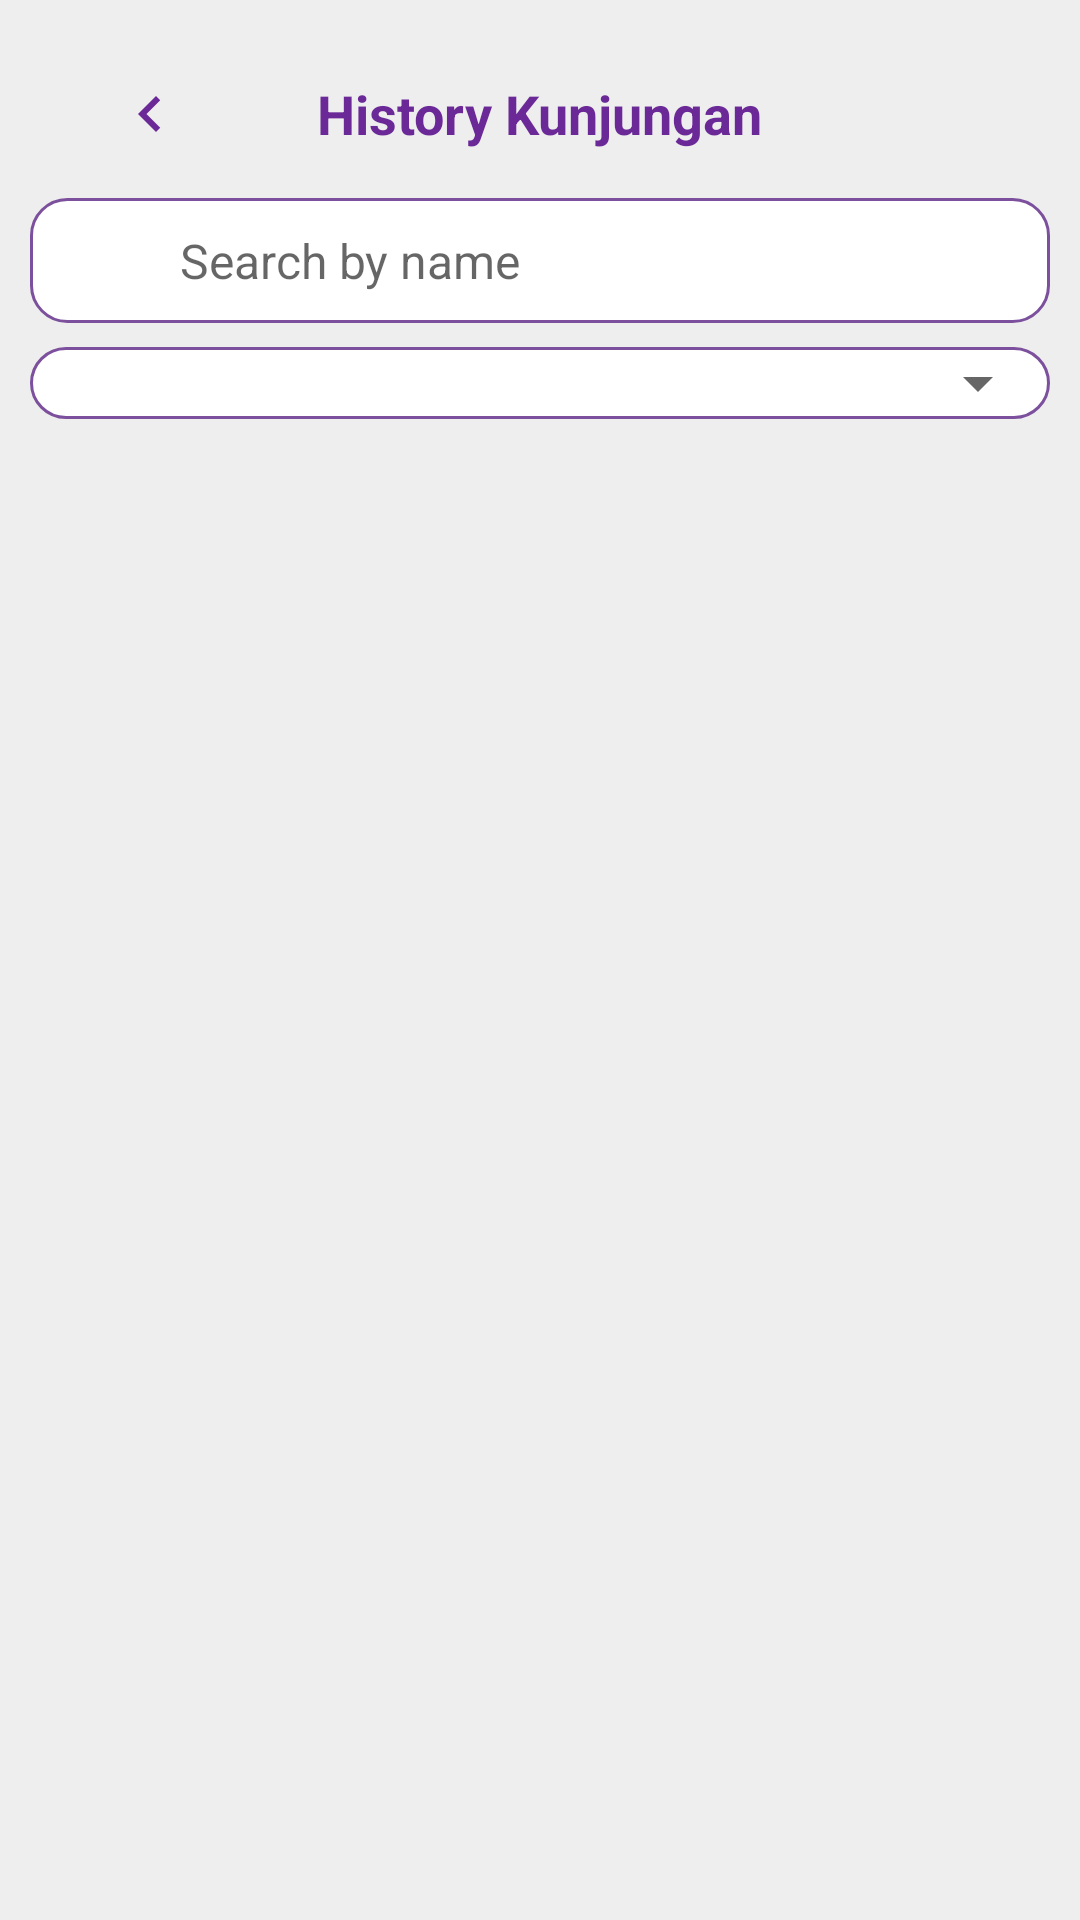

Write the Android layout XML for this screen, with the resource values it uses.
<!-- AndroidManifest.xml: application theme AppTheme -->
<!-- res/layout/fragment_admin_history_kunjungan.xml -->
<ScrollView
    xmlns:android="http://schemas.android.com/apk/res/android"
    xmlns:app="http://schemas.android.com/apk/res-auto"
    xmlns:tools="http://schemas.android.com/tools"
    android:layout_width="match_parent"
    android:layout_height="match_parent"
    android:fillViewport="true"
    android:overScrollMode="never"
    android:scrollbars="none">
<LinearLayout
    android:layout_width="match_parent"
    android:layout_height="match_parent"
    android:orientation="vertical"
    android:padding="10dp"
    android:background="@color/bg">
    <com.google.android.material.appbar.MaterialToolbar
        android:id="@+id/toolbar"
        android:layout_width="match_parent"
        android:layout_height="wrap_content">
        <ImageView
            android:id="@+id/backButton"
            android:layout_width="48dp"
            android:layout_height="24dp"
            android:layout_gravity="center_vertical"
            android:contentDescription="Logo"
            android:src="@drawable/ic_left_arrow" />

        
        <TextView
            android:id="@+id/toolbarTitle"
            android:layout_width="wrap_content"
            android:layout_height="wrap_content"
            android:layout_gravity="center"
            android:layout_marginStart="8dp"
            android:text="History Kunjungan"
            android:textColor="@color/ungu"
            android:textSize="18sp"
            android:textStyle="bold" />
    </com.google.android.material.appbar.MaterialToolbar>

    
    <RelativeLayout
        android:layout_width="match_parent"
        android:layout_height="wrap_content"
        android:background="@drawable/search_background"
        android:layout_marginBottom="8dp">
        
        <ImageView
            android:id="@+id/searchIcon"
            android:layout_width="24dp"
            android:layout_height="24dp"
            android:layout_centerVertical="true"
            android:layout_marginStart="8dp"
            android:src="@drawable/baseline_search_24"
            android:backgroundTint="@color/blackLite"
            android:contentDescription="Search Icon" />
        <EditText
            android:id="@+id/searchInput"
            android:layout_width="match_parent"
            android:layout_height="wrap_content"
            android:layout_toStartOf="@+id/clearIcon"
            android:layout_toEndOf="@+id/searchIcon"
            android:layout_marginStart="8dp"
            android:layout_marginEnd="8dp"
            android:hint="Search by name"
            android:singleLine="true"
            android:imeOptions="actionDone"
            android:background="@android:color/transparent"
            android:textColor="@android:color/black"
            android:textSize="16sp"
            android:padding="10dp" />

        
        <ImageView
            android:id="@+id/clearIcon"
            android:layout_width="24dp"
            android:layout_height="24dp"
            android:layout_alignParentEnd="true"
            android:layout_centerVertical="true"
            android:layout_marginEnd="8dp"
            android:src="@android:drawable/ic_menu_close_clear_cancel"
            android:contentDescription="Clear Icon"
            android:visibility="gone" />
    </RelativeLayout>

    
    <RelativeLayout
        android:layout_width="match_parent"
        android:layout_height="wrap_content"
        android:paddingStart="16dp"
        android:layout_marginBottom="8dp"
        android:background="@drawable/search_background">

        <Spinner
            android:id="@+id/spinnerBulan"
            android:layout_width="match_parent"
            android:layout_height="wrap_content" />
    </RelativeLayout>

    
    <androidx.recyclerview.widget.RecyclerView
        android:id="@+id/recyclerViewPasien"
        android:layout_width="match_parent"
        tools:listitem="@layout/card_histoy_kunjungan"
        android:layout_height="match_parent" />
    <TextView
        android:id="@+id/noDataText"
        android:layout_width="match_parent"
        android:layout_height="wrap_content"
        android:text="Data not found"
        android:visibility="gone"
        android:gravity="center"
        android:textSize="16sp"
        android:textColor="@android:color/darker_gray"/>

</LinearLayout>
</ScrollView>
<!-- res/layout/card_histoy_kunjungan.xml (included above) -->
<?xml version="1.0" encoding="utf-8"?>
<LinearLayout xmlns:android="http://schemas.android.com/apk/res/android"
    android:layout_width="match_parent"
    android:layout_height="wrap_content"
    android:layout_marginBottom="8dp"
    android:background="@android:color/white"
    android:elevation="2dp"
    android:orientation="vertical"
    android:padding="8dp"
    android:paddingStart="15dp">

    <TextView
        android:id="@+id/hsKunjunganNama"
        android:layout_width="match_parent"
        android:layout_height="wrap_content"
        android:text="Nama"
        android:textColor="@android:color/black"
        android:textSize="16sp"
        android:textStyle="bold" />

    <TextView
        android:id="@+id/hsKunjunganPasien"
        android:layout_width="match_parent"
        android:layout_height="wrap_content"
        android:text="nama Pasien"
        android:textColor="@android:color/darker_gray"
        android:textSize="14sp" />

    <TextView
        android:id="@+id/hsKunjungankamar"
        android:layout_width="match_parent"
        android:layout_height="wrap_content"
        android:text="Kamar Pasien"
        android:textColor="@android:color/darker_gray"
        android:textSize="14sp" />

    <TextView
        android:id="@+id/hsKunjunganTgl"
        android:layout_width="match_parent"
        android:layout_height="wrap_content"
        android:text="Tanggal Kunjungan :"
        android:textColor="@android:color/darker_gray"
        android:textSize="14sp" />

    <TextView
        android:id="@+id/hsKunjunganjam"
        android:layout_width="match_parent"
        android:layout_height="wrap_content"
        android:text="Jam Kunjungan"
        android:textColor="@android:color/darker_gray"
        android:textSize="14sp" />

    <TextView
        android:id="@+id/hsKunjunganStatus"
        android:layout_width="match_parent"
        android:layout_height="wrap_content"
        android:text="Status"
        android:textColor="@android:color/darker_gray"
        android:textSize="14sp" />

    <TextView
        android:id="@+id/hsKunjunganKet"
        android:layout_width="match_parent"
        android:layout_height="wrap_content"
        android:text="Keterangan :"
        android:textColor="@android:color/darker_gray"
        android:textSize="14sp" />
</LinearLayout>
<!-- resources referenced by this layout -->
<resources>
  <color name="bg">#eee</color>
  <color name="blackLite">#242424</color>
  <color name="ungu">#6B2997</color>
  <!-- drawable ic_left_arrow (drawable) -->
  <vector xmlns:android="http://schemas.android.com/apk/res/android" android:height="24dp" android:tint="#6B2997" android:viewportHeight="24" android:viewportWidth="24" android:width="24dp">
        
      <path android:fillColor="@android:color/white" android:pathData="M15.41,7.41L14,6l-6,6 6,6 1.41,-1.41L10.83,12z"/>
      
  </vector>
  <!-- drawable search_background (drawable) -->
  <shape xmlns:android="http://schemas.android.com/apk/res/android">
      <solid android:color="@android:color/white" />
      <stroke android:width="1dp" android:color="@color/ungu2" />
      <corners android:radius="12dp" />
  </shape>
  <style name="AppTheme" parent="Theme.MaterialComponents.Light.NoActionBar">
          <item name="colorPrimary">@color/colorPrimary</item>
          <item name="colorPrimaryDark">@color/colorPrimaryDark</item>
          <item name="colorAccent">@color/colorAccent</item>
      </style>
  <color name="ungu2">#7C509D</color>
  <color name="colorPrimary">#FFFFFFFF</color>
  <color name="colorPrimaryDark">#FFFFFFFF</color>
  <color name="colorAccent">#FFFFFFFF</color>
</resources>
